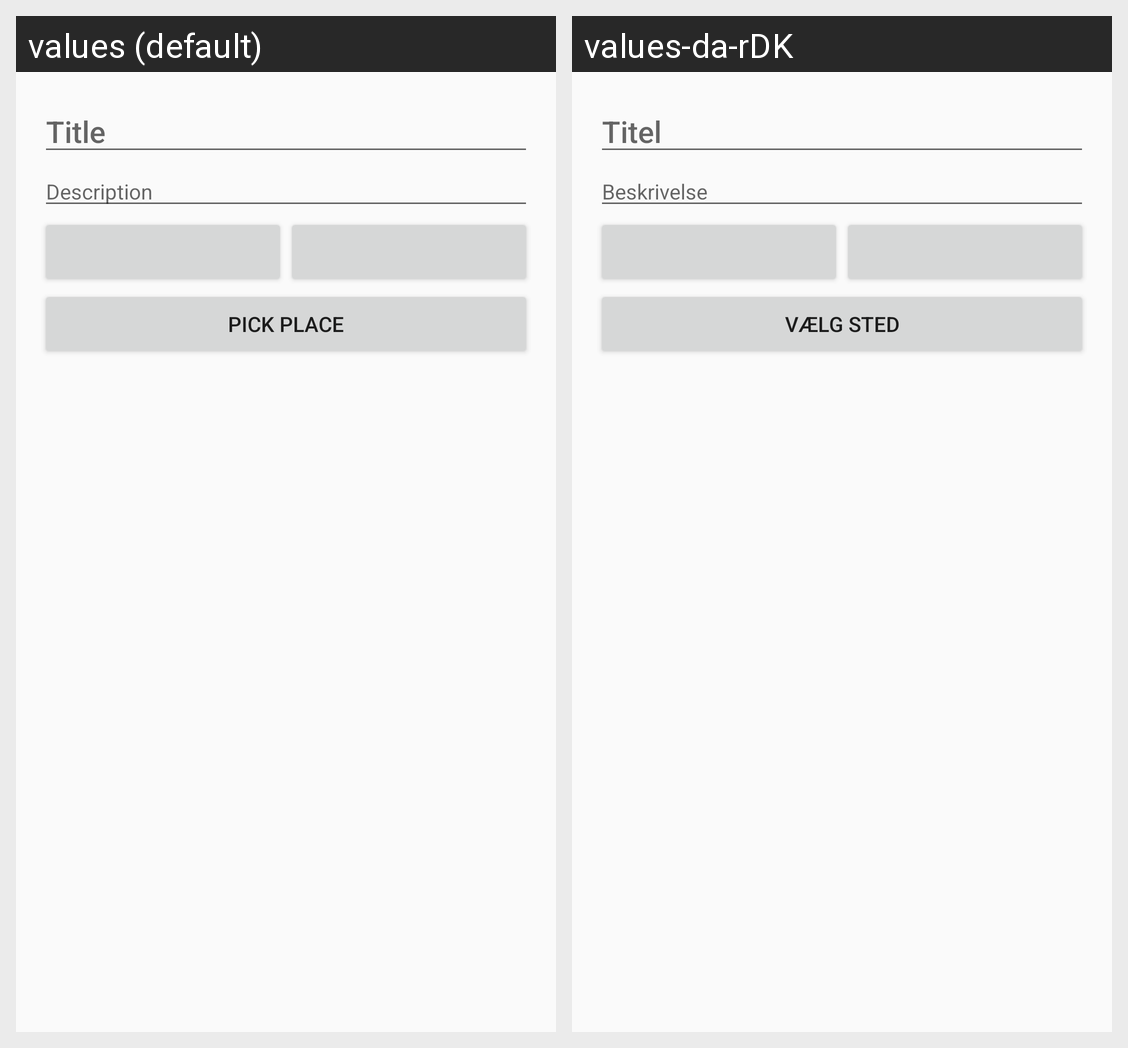

Locale-by-locale string values for the Android screen shown in this grid:
Android screen res/layout/content_add_post.xml rendered under 2 locales, left to right: values (default), values-da-rDK. Device: Nexus 5 (rendered at 1080×1920; each locale shown at half size, 540×960, under a caption strip naming it); theme AppTheme.
Strings drawn on this screen, with the default value and each locale's value (text and hints the layout hard-codes, and strings that could not be matched under every locale, appear in the picture but are not listed):

title
  values: Title
  values-da-rDK: Titel

description
  values: Description
  values-da-rDK: Beskrivelse

pick_place
  values: Pick place
  values-da-rDK: Vælg sted
